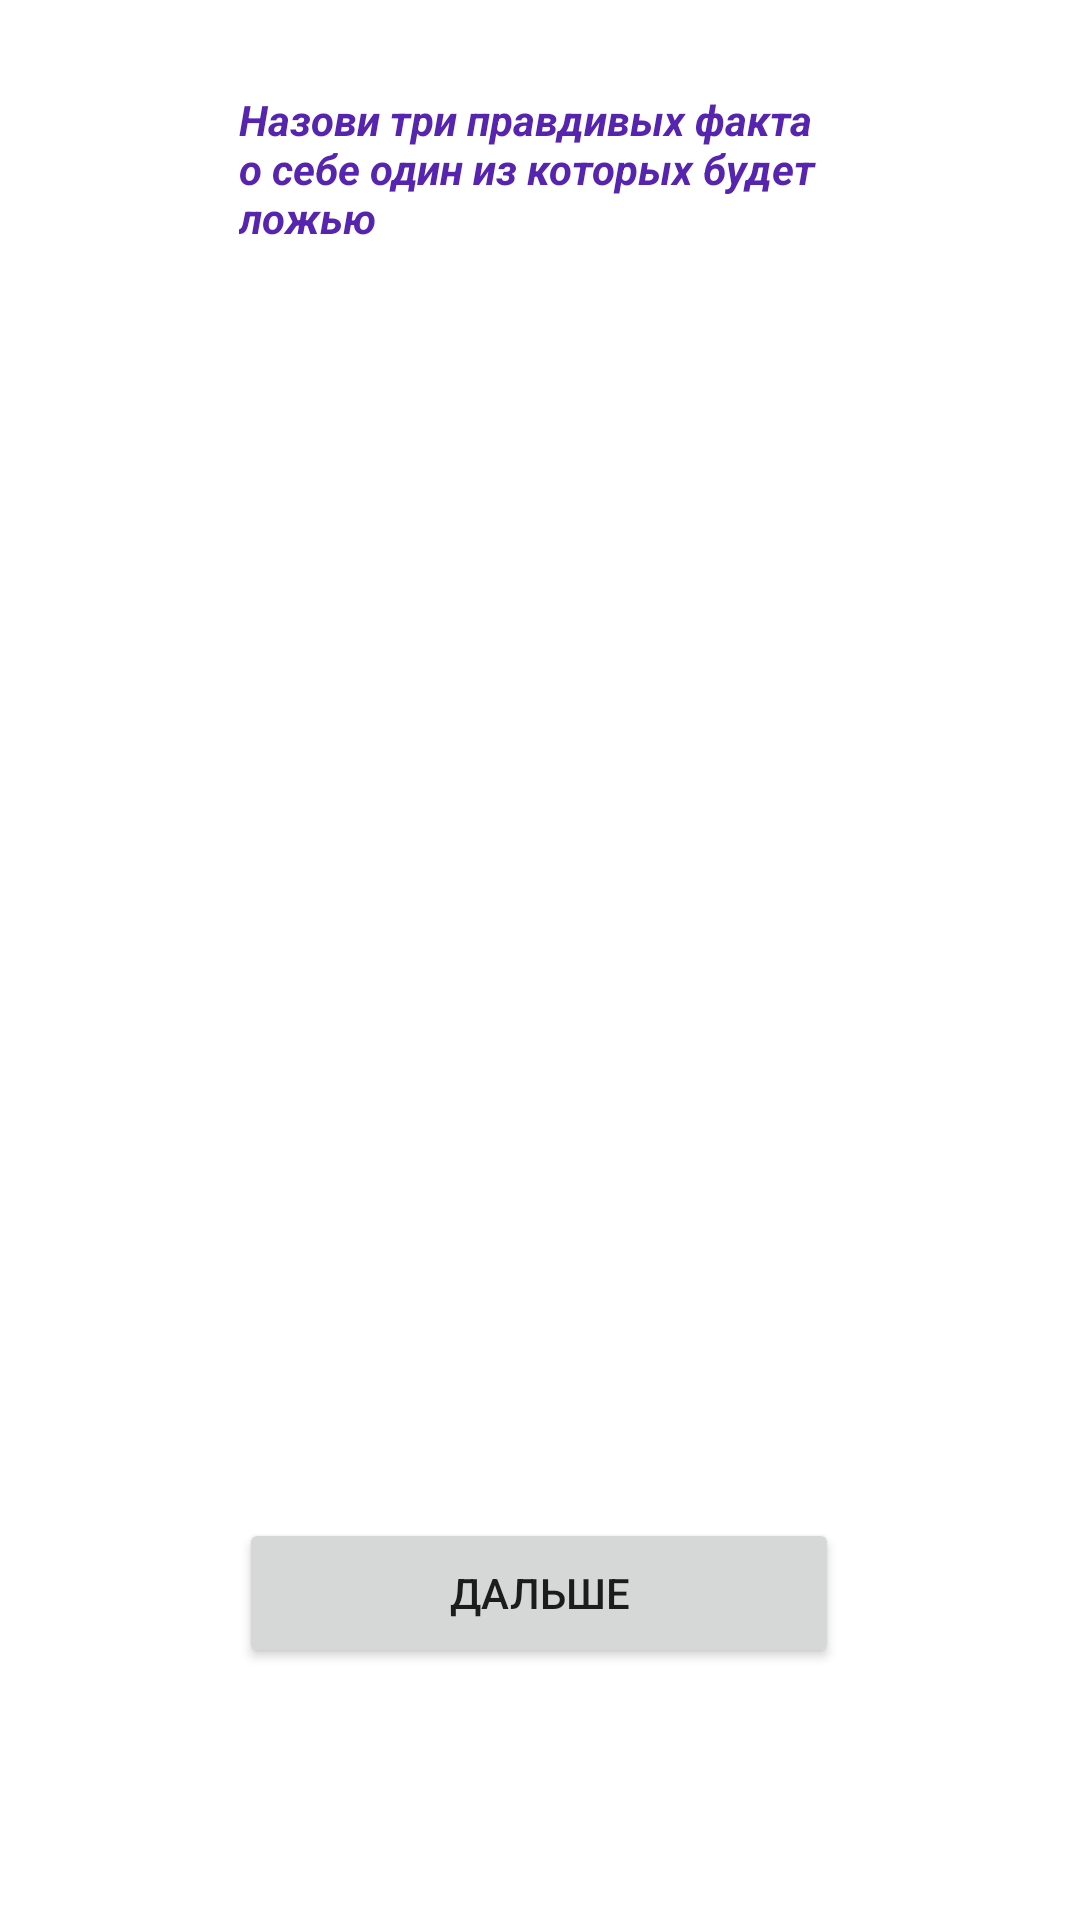

Produce the Android XML layout that renders to this screen, including the resource entries it uses.
<!-- AndroidManifest.xml: application theme Theme.TMS_AnOnl_17_Lesson_16 -->
<!-- res/layout/activity_main2.xml -->
<?xml version="1.0" encoding="utf-8"?>
<androidx.constraintlayout.widget.ConstraintLayout xmlns:android="http://schemas.android.com/apk/res/android"
    xmlns:app="http://schemas.android.com/apk/res-auto"
    xmlns:tools="http://schemas.android.com/tools"
    android:layout_width="match_parent"
    android:layout_height="match_parent"
    android:contextClickable="false"
    tools:context=".MainActivity2">

    <Button
        android:id="@+id/button_go_to_act3"
        android:layout_width="200dp"
        android:layout_height="50dp"
        android:layout_marginBottom="84dp"
        android:text="Дальше"
        app:layout_constraintBottom_toBottomOf="parent"
        app:layout_constraintEnd_toEndOf="parent"
        app:layout_constraintHorizontal_bias="0.498"
        app:layout_constraintStart_toStartOf="parent" />

    <TextView
        android:id="@+id/text_facts"
        android:layout_width="200dp"
        android:layout_height="wrap_content"
        android:layout_marginBottom="424dp"
        android:text="Назови три правдивых факта о себе один из которых будет ложью"
        android:textColor="#5624AF"
        android:textStyle="bold|italic"
        app:layout_constraintBottom_toTopOf="@+id/button_go_to_act3"
        app:layout_constraintEnd_toEndOf="parent"
        app:layout_constraintHorizontal_bias="0.497"
        app:layout_constraintStart_toStartOf="parent"
        app:layout_constraintTop_toTopOf="parent"
        app:layout_constraintVertical_bias="1.0" />
</androidx.constraintlayout.widget.ConstraintLayout>
<!-- resources referenced by this layout -->
<resources>
  <style name="Theme.TMS_AnOnl_17_Lesson_16" parent="Theme.MaterialComponents.DayNight.DarkActionBar">
          
          <item name="colorPrimary">@color/purple_500</item>
          <item name="colorPrimaryVariant">@color/purple_700</item>
          <item name="colorOnPrimary">@color/white</item>
          
          <item name="colorSecondary">@color/teal_200</item>
          <item name="colorSecondaryVariant">@color/teal_700</item>
          <item name="colorOnSecondary">@color/black</item>
          
          <item name="android:statusBarColor">?attr/colorPrimaryVariant</item>
          
      </style>
  <!-- not gathered from this repository: default colours our renderer supplied (Android Studio template values) -->
  <color name="purple_500">#FF6200EE</color>
  <color name="purple_700">#FF3700B3</color>
  <color name="teal_200">#FF03DAC5</color>
  <color name="teal_700">#FF018786</color>
  <color name="black">#FF000000</color>
  <color name="white">#FFFFFFFF</color>
</resources>
